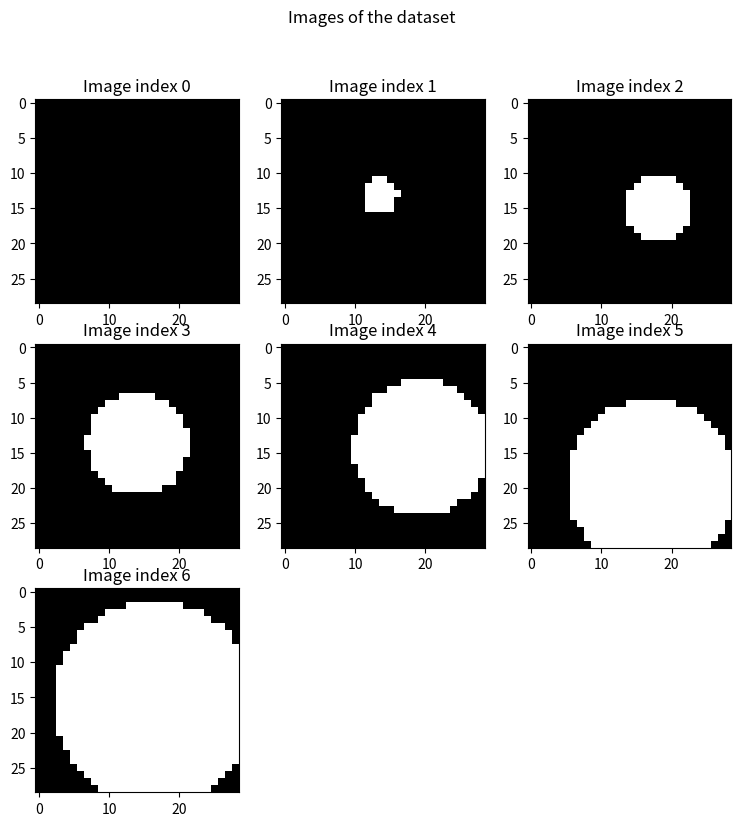
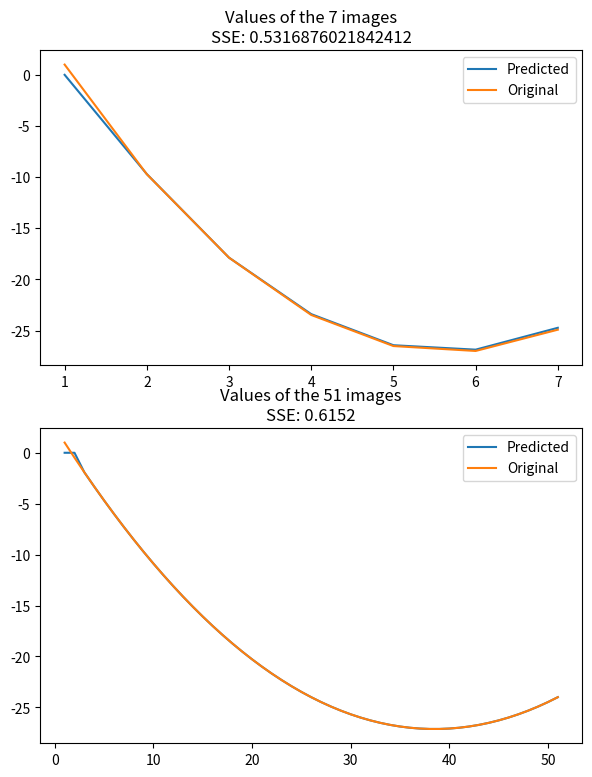

Recreate these plots in Python, in order.
import numpy as np
import matplotlib.pyplot as plt

np.random.seed(123)

###### DEFINE THE INITIAL DATASET ######
DIM = 29

x = np.arange(start=0, stop=5.1, step=0.1)

G = 15
y = 2 * x**2 - G * x + 1

distr = np.random.normal(loc=0, scale=4, size=7)

test_x = x[0::8]
t = y[0::8] + distr  # y values with noise


def createTestSet(X):
    img_arr = []
    for x in X:
        temp = np.zeros((DIM, DIM))
        m1, m2 = np.random.normal(loc=15, scale=2, size=2)
        for i in range(DIM):
            for j in range(DIM):
                if (i - m1)**2 + (j - m2)**2 < 9 * x**2:
                    temp[i][j] = 1
        img_arr.append(temp)
    return np.array(img_arr)


def flattenArray(X):
    flat_arr = []
    for x in X:
        flat_arr.append(np.array(np.insert(x.ravel(), 0, 0, 0)))

    return np.array(flat_arr)


def plotTestImg(x):
    fig = plt.figure(figsize=(9, 9))
    for i in range(len(x)):
        ax = fig.add_subplot(3, 3, i + 1)
        plt.imshow(x[i], 'gray')
        ax.title.set_text('Image index {}'.format(i))
    plt.suptitle("Images of the dataset")
    plt.show()


train_x_img = createTestSet(test_x)


plotTestImg(train_x_img)


flattened = flattenArray(train_x_img)


w_img = np.dot(np.dot(np.linalg.pinv(np.dot(np.transpose(flattened), flattened)), np.transpose(flattened)), y[::8])
pred_img = [np.dot(w_img, x) for x in flattened]


def computeErr(x, y):
    sse = 0
    for i in range(len(x)):
        sse += (y[i] - x[i])**2
    return sse / 2


train_full = createTestSet(x)
flattened_full = flattenArray(train_full)

w_full = np.dot(np.dot(np.linalg.pinv(np.dot(np.transpose(flattened_full), flattened_full)), np.transpose(flattened_full)), y)
pred_full = [np.dot(w_full, x) for x in flattened_full]


print("SSE for the 7 images: ", computeErr(pred_img, y[::8]))
print("SSE for the 51 images: ", computeErr(pred_full, y))

fig = plt.figure(figsize=(7, 9))

fig.add_subplot(2, 1, 1)
plt.plot(range(1, 8), pred_img)
plt.plot(range(1, 8), y[::8])
plt.legend(['Predicted', 'Original'])
plt.title("Values of the 7 images\nSSE: {}".format(computeErr(pred_img, y[::8])))


fig.add_subplot(2, 1, 2)
plt.plot(range(1, len(pred_full) + 1), pred_full)
plt.plot(range(1, len(pred_full) + 1), y)
plt.legend(['Predicted', 'Original'])
plt.title("Values of the 51 images\nSSE: {}".format(computeErr(pred_full, y)))


plt.show()
